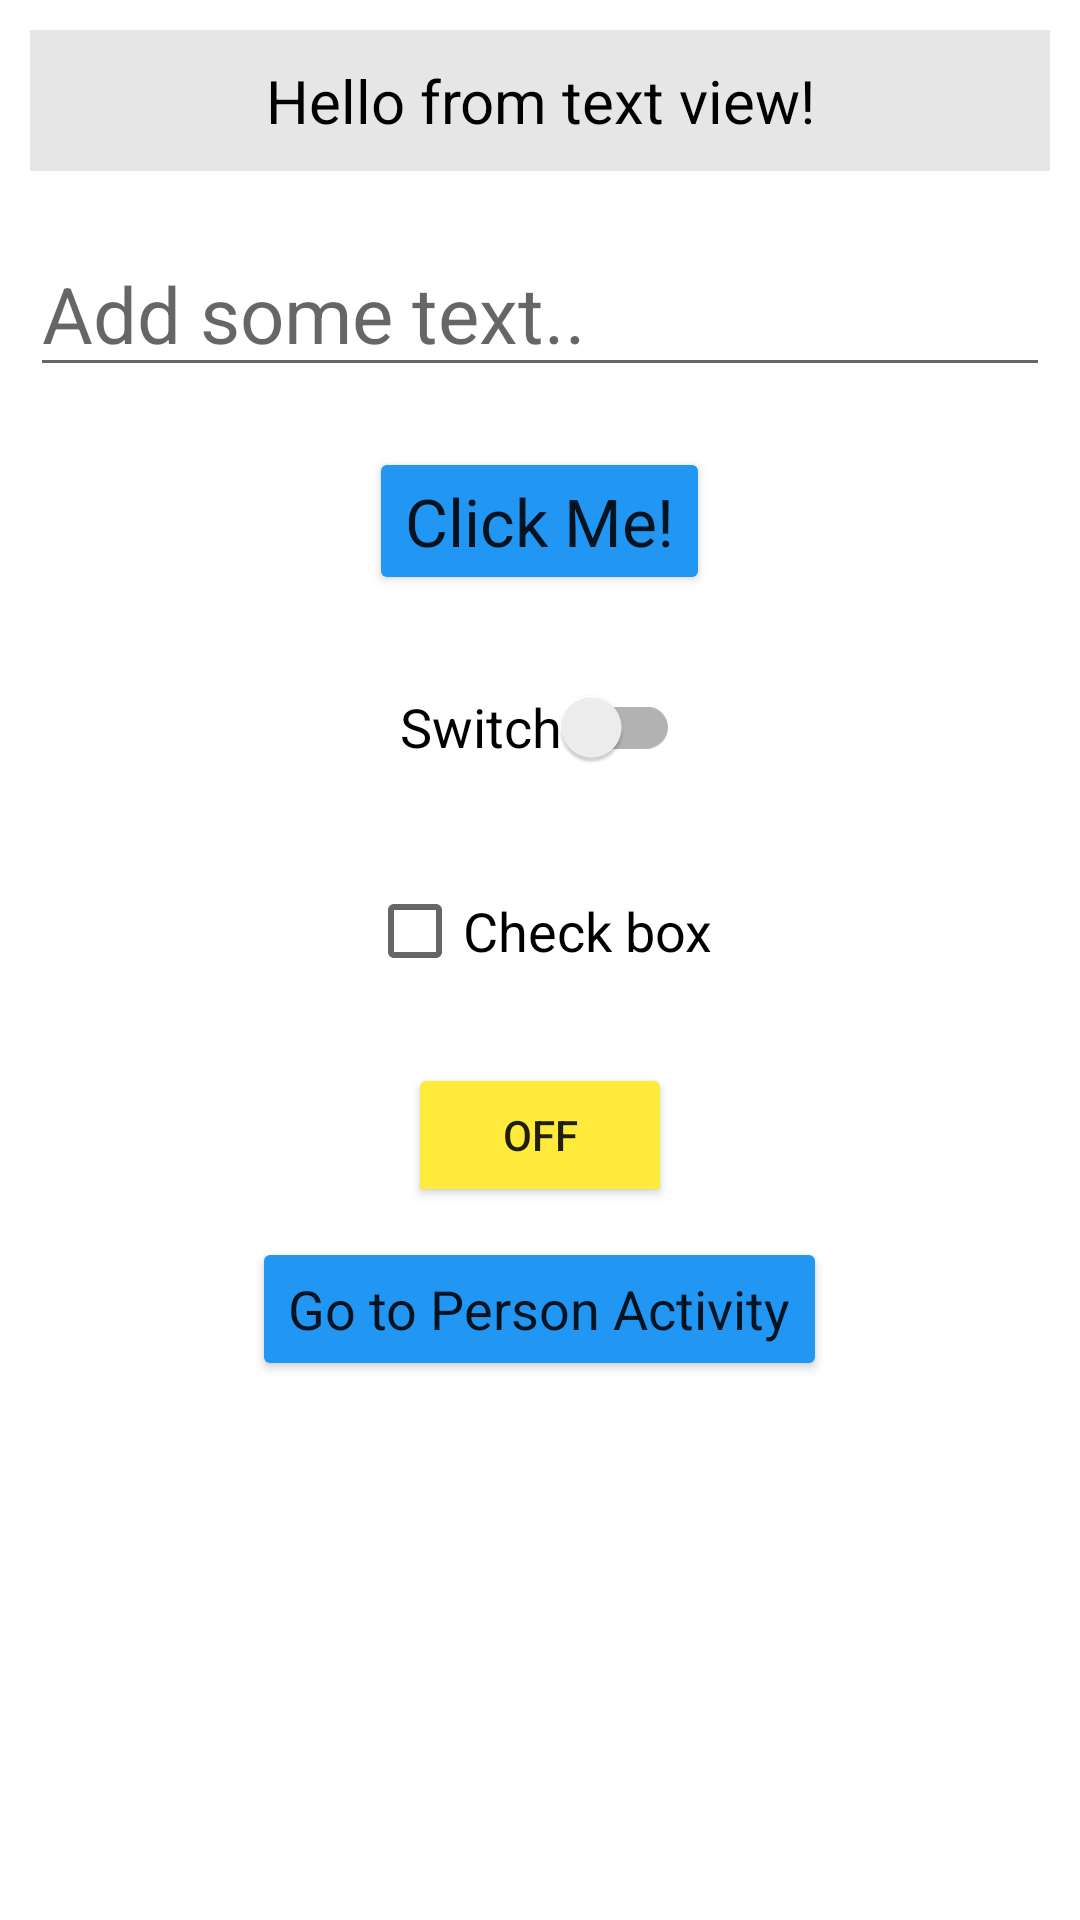

The Android layout XML behind this screen, and the referenced resources:
<!-- AndroidManifest.xml: application theme Theme.HomeWorkFirst -->
<!-- res/layout/activity_main.xml -->
<?xml version="1.0" encoding="utf-8"?>
<LinearLayout xmlns:android="http://schemas.android.com/apk/res/android"
    xmlns:tools="http://schemas.android.com/tools"
    android:layout_width="match_parent"
    android:layout_height="match_parent"
    android:orientation="vertical"
    tools:context=".MainActivity">

    <TextView
        android:id="@+id/text_view"
        android:layout_width="match_parent"
        android:layout_height="wrap_content"
        android:layout_gravity="center"
        android:layout_margin="10dp"
        android:background="@color/gray"
        android:fontFamily="sans-serif"
        android:gravity="center"
        android:padding="10dp"
        android:text="@string/hello_from_text_view"
        android:textColor="@color/black"
        android:textSize="20sp" />

    <EditText
        android:layout_width="match_parent"
        android:layout_height="wrap_content"
        android:layout_gravity="center"
        android:layout_margin="10dp"
        android:hint="@string/add_some_text"
        android:inputType="text"
        android:textColor="@color/blue"
        android:textSize="26sp" />

    <Button
        android:id="@+id/btn"
        android:layout_width="wrap_content"
        android:layout_height="wrap_content"
        android:layout_gravity="center"
        android:layout_margin="10dp"
        android:backgroundTint="@color/button_background_color"
        android:text="@string/click_me"
        android:textAppearance="@style/TextAppearance.AppCompat.Large" />

    <androidx.appcompat.widget.SwitchCompat
        android:layout_width="wrap_content"
        android:layout_height="wrap_content"
        android:layout_gravity="center"
        android:layout_margin="10dp"
        android:text="@string/switch_text"
        android:textSize="18sp" />

    <CheckBox
        android:layout_width="wrap_content"
        android:layout_height="wrap_content"
        android:layout_gravity="center"
        android:layout_margin="10dp"
        android:clickable="true"
        android:focusable="true"
        android:text="@string/check_box"
        android:textSize="18sp" />

    <ToggleButton
        android:id="@+id/toggle_button"
        android:layout_width="wrap_content"
        android:layout_height="wrap_content"
        android:layout_gravity="center"
        android:layout_margin="10dp"
        android:backgroundTint="@color/toggle_button_background_color"
        android:checked="false"
        android:textOff="@string/off"
        android:textOn="@string/on" />

    <Button
        android:id="@+id/switch_activity"
        android:layout_width="wrap_content"
        android:layout_height="wrap_content"
        android:layout_gravity="center"
        android:backgroundTint="@color/button_background_color"
        android:text="@string/go_to_person_activity"
        android:textAppearance="@style/TextAppearance.AppCompat.Large"
        android:textSize="18sp" />

</LinearLayout>
<!-- resources referenced by this layout -->
<resources>
  <color name="black">#FF000000</color>
  <color name="blue">#2196F3</color>
  <color name="gray">#E6E6E6</color>
  <string name="add_some_text">Add some text..</string>
  <string name="check_box">Check box</string>
  <string name="click_me">Click Me!</string>
  <string name="go_to_person_activity">Go to Person Activity</string>
  <string name="hello_from_text_view">Hello from text view!</string>
  <string name="off">OFF</string>
  <string name="on">ON</string>
  <string name="switch_text">Switch</string>
  <style name="Theme.HomeWorkFirst" parent="Theme.MaterialComponents.DayNight.DarkActionBar">
          
          <item name="colorPrimary">@color/purple_500</item>
          <item name="colorPrimaryVariant">@color/purple_700</item>
          <item name="colorOnPrimary">@color/white</item>
          
          <item name="colorSecondary">@color/teal_200</item>
          <item name="colorSecondaryVariant">@color/teal_700</item>
          <item name="colorOnSecondary">@color/black</item>
          
          <item name="android:statusBarColor" tools:targetApi="l">?attr/colorPrimaryVariant</item>
          
      </style>
  <color name="purple_500">#FF6200EE</color>
  <color name="purple_700">#FF3700B3</color>
  <color name="white">#FFFFFFFF</color>
  <color name="teal_200">#FF03DAC5</color>
  <color name="teal_700">#FF018786</color>
</resources>
